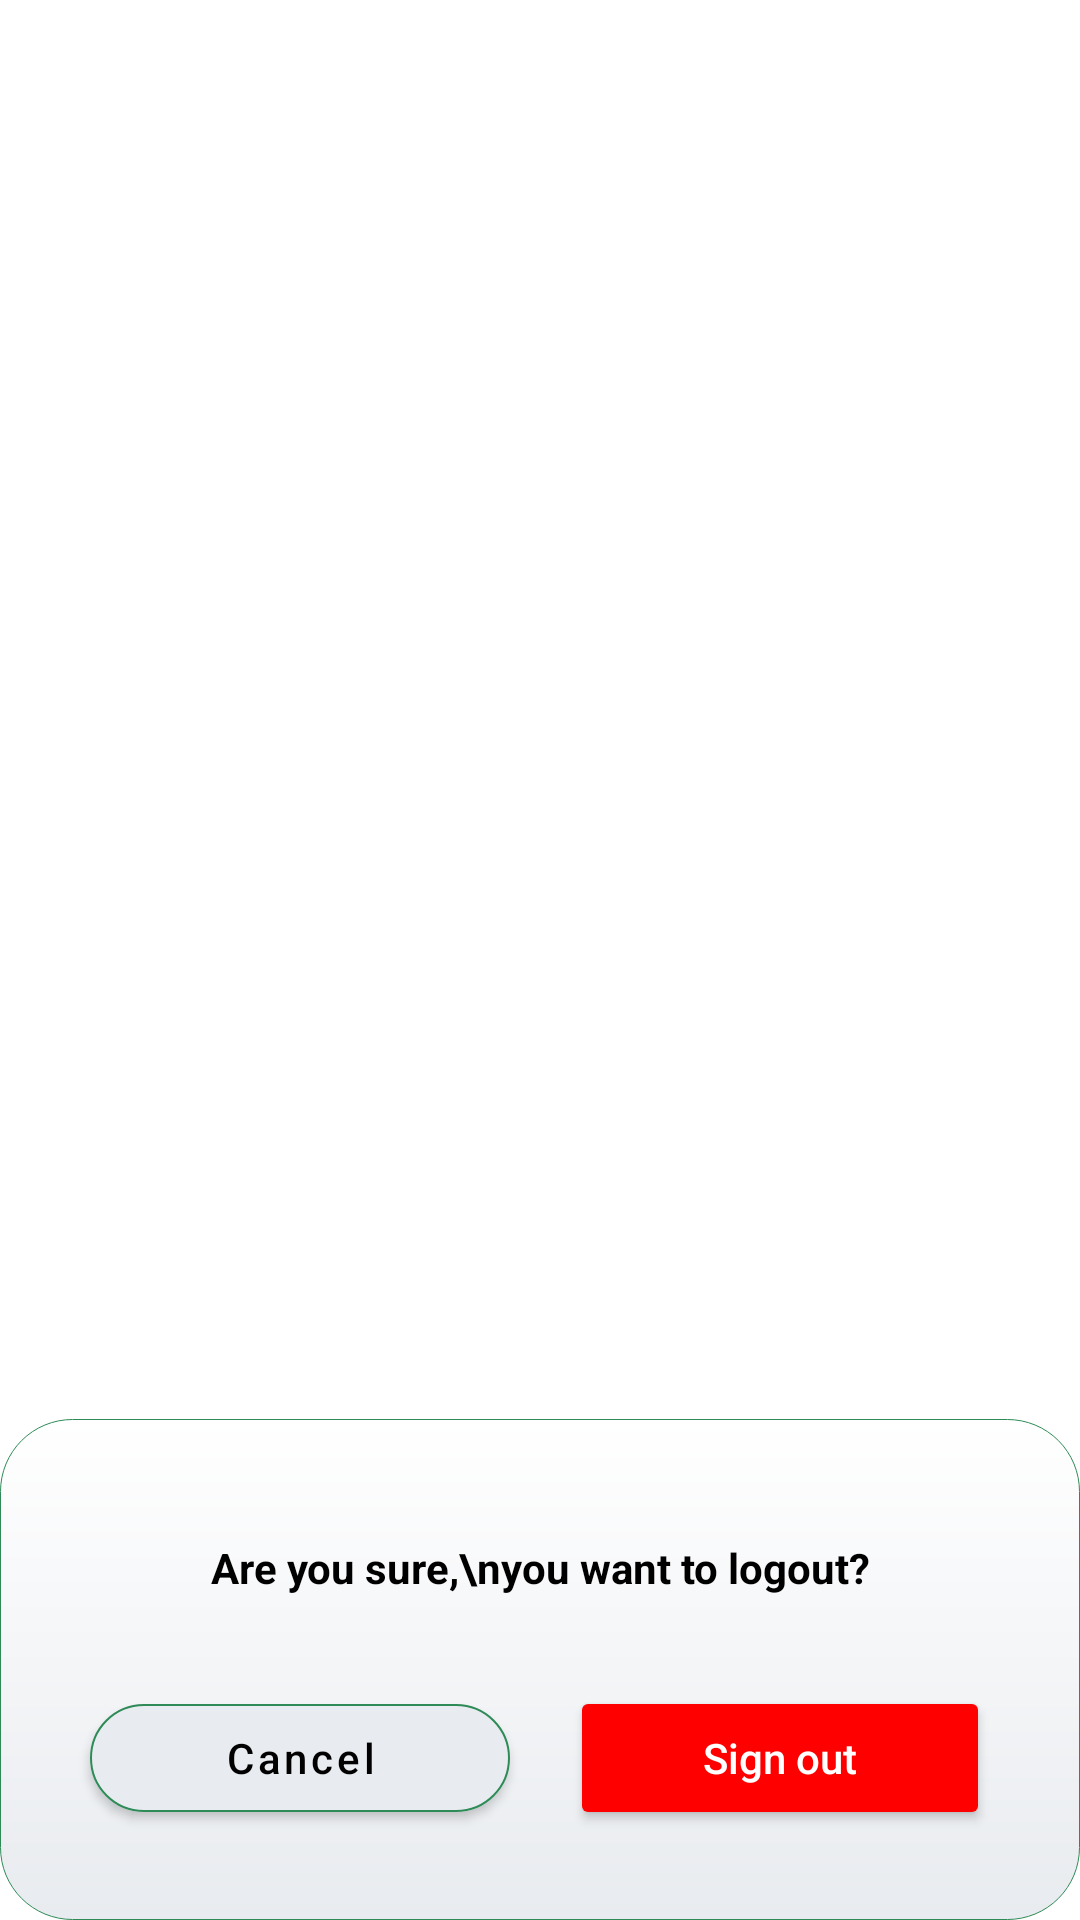

Android layout source for this screen:
<!-- AndroidManifest.xml: application theme Theme.graduation.plantcare -->
<!-- res/layout/logout_dialog.xml -->
<?xml version="1.0" encoding="utf-8"?>
<androidx.constraintlayout.widget.ConstraintLayout xmlns:android="http://schemas.android.com/apk/res/android"
    xmlns:app="http://schemas.android.com/apk/res-auto"
    android:id="@+id/logoutDialog"
    android:layout_width="280dp"
    android:layout_height="wrap_content">

    <androidx.constraintlayout.widget.ConstraintLayout
        android:id="@+id/layoutDialog"
        android:layout_width="match_parent"
        android:layout_height="wrap_content"
        android:background="@drawable/rounded_display_background"
        app:layout_constraintBottom_toBottomOf="parent"
        app:layout_constraintEnd_toEndOf="parent"
        app:layout_constraintStart_toStartOf="parent">

        <TextView
            android:id="@+id/successTitle"
            android:layout_width="match_parent"
            android:layout_height="wrap_content"
            android:ellipsize="marquee"
            android:gravity="center_horizontal"
            android:maxLines="3"
            android:paddingTop="40dp"
            android:text="Are you sure,\nyou want to logout?"
            android:textColor="@color/black"
            android:textSize="14sp"
            android:textStyle="bold"
            app:layout_constraintEnd_toEndOf="parent"
            app:layout_constraintStart_toStartOf="parent"
            app:layout_constraintTop_toTopOf="@id/layoutDialog" />

        <LinearLayout
            android:layout_width="0dp"
            android:layout_height="wrap_content"
            android:orientation="horizontal"
            android:layout_margin="20dp"
            app:layout_constraintBottom_toBottomOf="parent"
            app:layout_constraintEnd_toEndOf="parent"
            app:layout_constraintStart_toStartOf="parent"
            app:layout_constraintTop_toBottomOf="@+id/successTitle">

            <com.google.android.material.button.MaterialButton
                android:id="@+id/logoutDialogCancel"
                android:layout_width="wrap_content"
                android:layout_height="wrap_content"
                android:layout_margin="10dp"
                android:backgroundTint="@color/colorAccent"
                android:text="Cancel"
                android:textAllCaps="false"
                android:textColor="@color/black"
                android:textSize="14sp"
                android:layout_weight="1"
                app:cornerRadius="50dp"
                app:layout_constraintBottom_toBottomOf="parent"
                app:layout_constraintEnd_toStartOf="@+id/signout"
                app:layout_constraintStart_toStartOf="parent"
                app:layout_constraintTop_toBottomOf="@+id/successTitle"
                app:layout_constraintVertical_bias="0.0"
                app:strokeColor="@color/colorPrimary"
                app:strokeWidth="0.5dp" />
            <Button
                android:id="@+id/signout"
                android:layout_width="wrap_content"
                android:layout_height="wrap_content"
                android:layout_margin="10dp"
                android:layout_weight="1"
                android:backgroundTint="#FF0000"
                android:text="Sign out"
                android:textAllCaps="false"
                android:textColor="#fff"
                android:textSize="14sp"
                app:cornerRadius="50dp"
                app:layout_constraintBottom_toBottomOf="parent"
                app:layout_constraintEnd_toEndOf="parent"
                app:layout_constraintTop_toBottomOf="@+id/successTitle"

                app:layout_constraintVertical_bias="0.0" />

        </LinearLayout>
    </androidx.constraintlayout.widget.ConstraintLayout>

    <ImageView
        android:id="@+id/successImage"
        android:layout_width="50dp"
        android:layout_height="50dp"
        android:layout_marginStart="40dp"
        android:layout_marginEnd="40dp"
        android:src="@drawable/logout"
        app:layout_constraintBottom_toTopOf="@id/layoutDialog"
        app:layout_constraintEnd_toEndOf="parent"
        app:layout_constraintStart_toStartOf="parent"
        app:layout_constraintTop_toTopOf="@id/layoutDialog" />


</androidx.constraintlayout.widget.ConstraintLayout>
<!-- resources referenced by this layout -->
<resources>
  <color name="black">#FF000000</color>
  <color name="colorAccent">#E8EBEF</color>
  <color name="colorPrimary">#2E8B57</color>
  <!-- drawable rounded_display_background (drawable) -->
  <?xml version="1.0" encoding="utf-8"?>
  <shape xmlns:android="http://schemas.android.com/apk/res/android"
      android:shape="rectangle">
  
      <gradient android:angle="270" android:startColor="@color/background" android:endColor="@color/colorAccent"/>
  
      <corners android:radius="24dp" />
      <stroke android:width="0.25dp" android:color="@color/colorPrimary" />
  
  </shape>
  <style name="Theme.graduation.plantcare" parent="Theme.MaterialComponents.DayNight.NoActionBar">
          <item name="colorPrimary">@color/colorPrimary</item>
          <item name="colorPrimaryVariant">@color/darkGreen</item>
          <item name="colorOnPrimary">@color/white</item>
  
          <item name="colorSecondary">@color/colorAccent</item>
          <item name="colorOnSecondary">@color/black</item>
  
          <item name="android:windowBackground">@color/white</item>
          <item name="android:textColorPrimary">@color/black</item>
      </style>
  <color name="background">#FFFFFF</color>
  <color name="darkGreen">#134137</color>
  <color name="white">#FFFFFFFF</color>
</resources>
